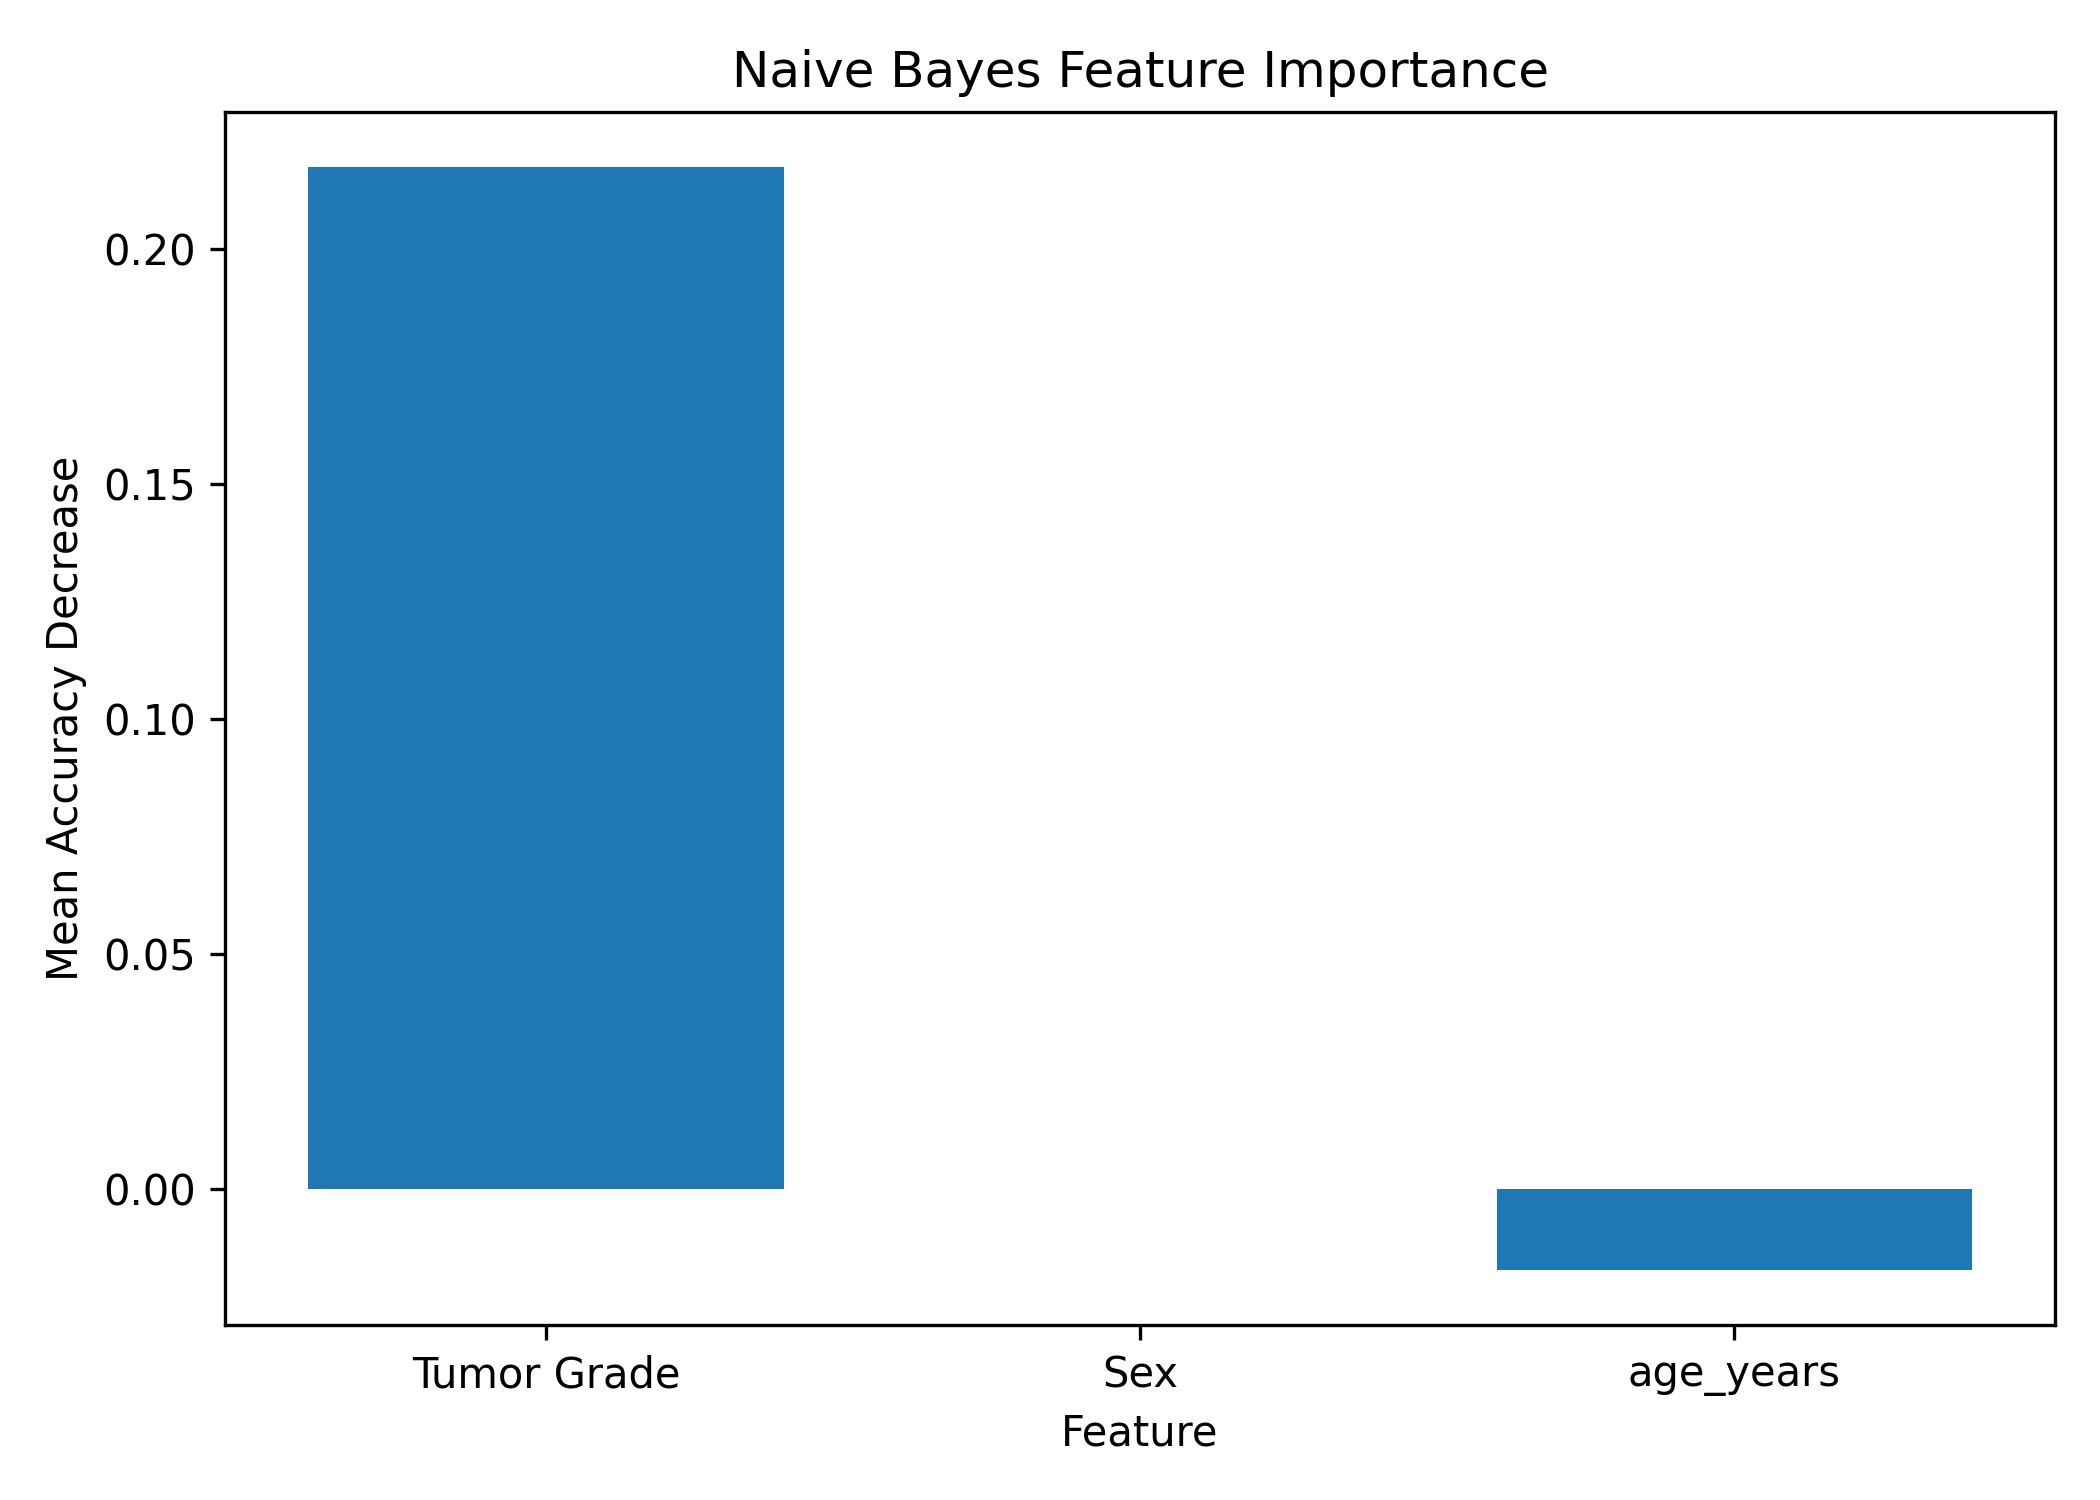

The file beside this chart, header and first rows:
Feature, Importance_Mean, Importance_STD
Tumor Grade, 0.2173, 0.07622
Sex, 0.0, 0.0
age_years, -0.01731, 0.02846
